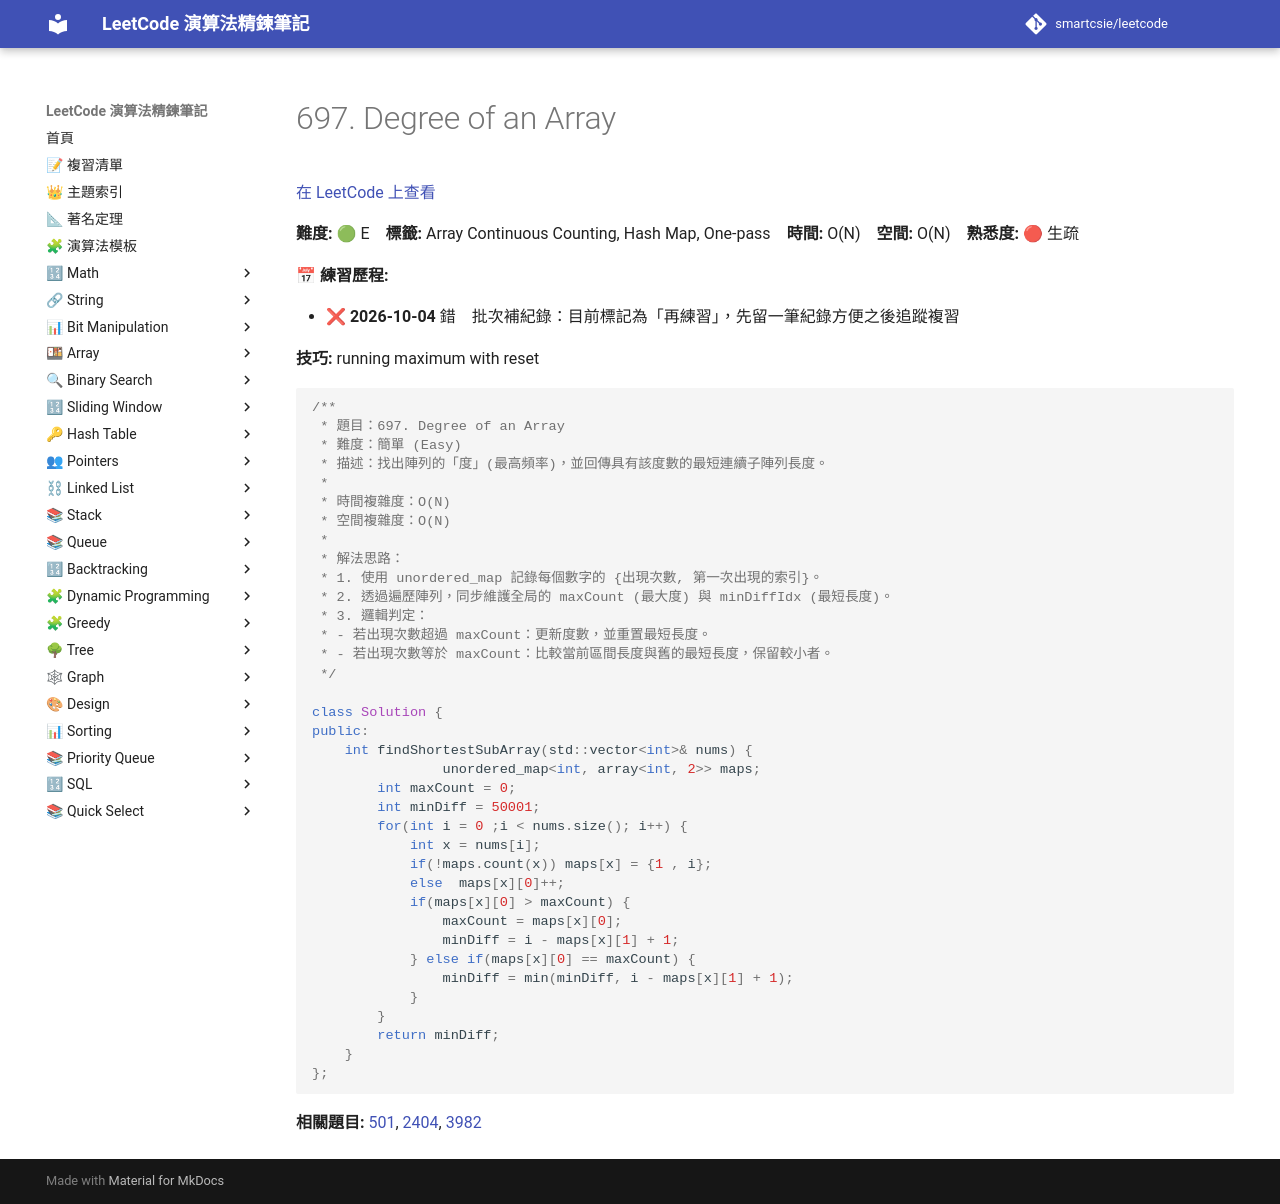

repository: smartcsie/leetcode · page: problems/0697/index.html · generator: mkdocs

# 697. Degree of an Array

[在 LeetCode 上查看](https://leetcode.com/problems/degree-of-an-array/)

**難度:** 🟢 E　**標籤:** Array Continuous Counting, Hash Map, One-pass　**時間:** O(N)　**空間:** O(N)　**熟悉度:** 🔴 生疏

**📅 練習歷程:**

- ❌ **2026-10-04** 錯　批次補紀錄：目前標記為「再練習」，先留一筆紀錄方便之後追蹤複習

**技巧:** running maximum with reset

```cpp
/**
 * 題目：697. Degree of an Array
 * 難度：簡單 (Easy)
 * 描述：找出陣列的「度」(最高頻率)，並回傳具有該度數的最短連續子陣列長度。
 *
 * 時間複雜度：O(N)
 * 空間複雜度：O(N)
 *
 * 解法思路：
 * 1. 使用 unordered_map 記錄每個數字的 {出現次數, 第一次出現的索引}。
 * 2. 透過遍歷陣列，同步維護全局的 maxCount (最大度) 與 minDiffIdx (最短長度)。
 * 3. 邏輯判定：
 * - 若出現次數超過 maxCount：更新度數，並重置最短長度。
 * - 若出現次數等於 maxCount：比較當前區間長度與舊的最短長度，保留較小者。
 */

class Solution {
public:
    int findShortestSubArray(std::vector<int>& nums) {
                unordered_map<int, array<int, 2>> maps;
        int maxCount = 0;
        int minDiff = 50001;
        for(int i = 0 ;i < nums.size(); i++) {
            int x = nums[i];
            if(!maps.count(x)) maps[x] = {1 , i};
            else  maps[x][0]++;
            if(maps[x][0] > maxCount) {
                maxCount = maps[x][0];
                minDiff = i - maps[x][1] + 1;
            } else if(maps[x][0] == maxCount) {
                minDiff = min(minDiff, i - maps[x][1] + 1);
            } 
        }
        return minDiff;
    }
};
```

**相關題目:** [501](../problems/0501.md), [2404](../problems/2404.md), [3982](../problems/3982.md)
